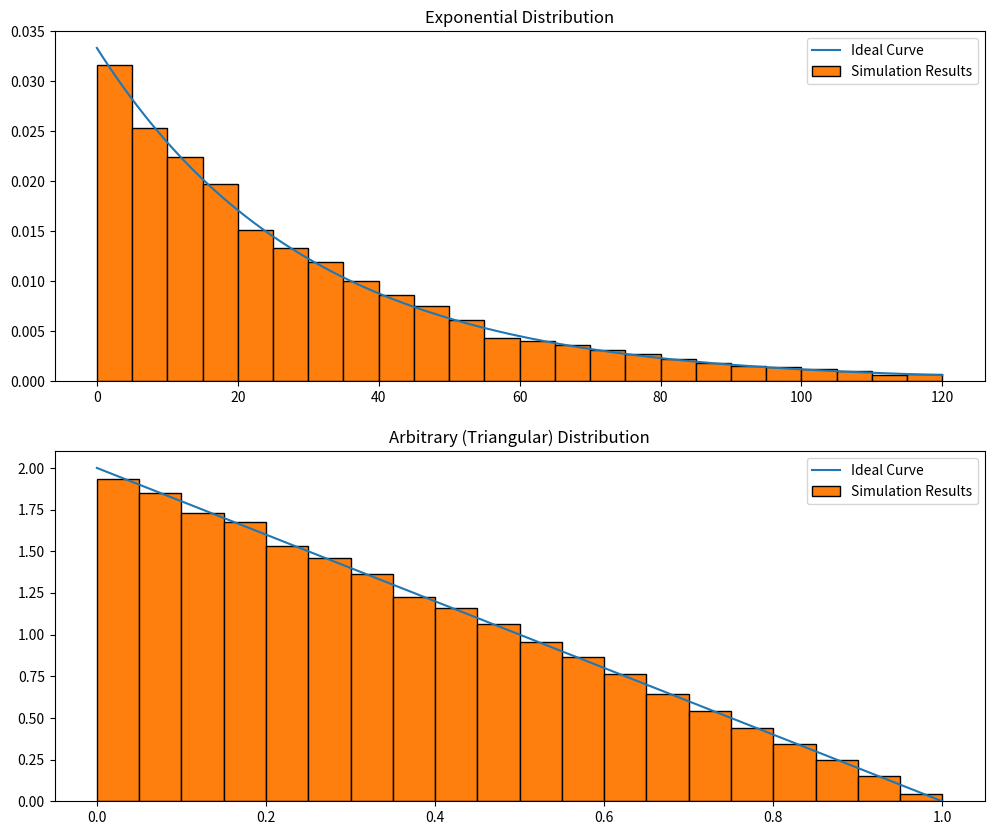

Python code for this plot:
import numpy as np
import matplotlib.pyplot as plt
from random import random

def gen_exponential_outcome(lam):
    '''
    Generates an outcome for an exponential
    distribution, given a lambda.
    '''
    return -lam*np.log(random())

def create_exponential_outcome_function(lam):
    def f():
        return -lam*np.log(random())
    return f

def triangular_outcome_function():
    while True:
        outcome = (random(), random())
        if outcome[0] + outcome[1] < 1: # self-select outcomes not in the triangle.
            return outcome[0]


def run_trial(start, finish, subintervals, outcome_generator, num_of_points):
    '''
    Runs a trial given a set of parameters.
    Returns the area scaled heights of rectangles
    for a histogram.
    '''
    results = [0 for i in range(subintervals)]

    bucket_step = (finish - start) / subintervals
    divisions = [i * bucket_step for i in range(subintervals+1)]

    i = 0
    while i < num_of_points:
        outcome = outcome_generator()
        if start < outcome < finish:
            prev = 0
            j = 1
            while j < len(divisions): # place each outcome into the proper bucket.
                if divisions[prev] < outcome < divisions[j]:
                    results[j-1] += 1
                    break
                prev = j
                j += 1
            i += 1

    for event in range(len(results)):
        results[event] /= (num_of_points * bucket_step)

    return results

def run_exponential_sim(ax):
    '''
    Given a subplot, plots the results of a simulation that
    models an exponential distribution. 

    Returns nothing.
    '''

    # Note that the sim assumes that points ONLY 
    # should fall in the range from (start, finish)
    # so it will eliminate points not in the range.
    # The result of this is that the area under the
    # bar graph will always be 1 while that under 
    # the curve will not. Good parameters mask this
    # flaw.

    curve = 'Ideal Curve'
    data = 'Simulation Results'
    ax.set_title('Exponential Distribution')

    start = 0
    finish = 120
    lam = 30 # lam signifies the average time between events for an exponential distribution of probabilities.
    subintervals = 24
    num_of_points = 10000 # Number of random outcomes selected.

    x = np.linspace(start, finish, 256)
    k = 1/lam
    y = (k)*np.exp(-k*x) # graph that fits the histogram.

    f = create_exponential_outcome_function(lam)

    results = run_trial(start, finish, subintervals, f, num_of_points)

    # The histogram step has to be different from the bucket step because
    # the histogram uses start and finish as endpoints AND delineators.
    hist_step = (finish - start) / (subintervals-1) 

    divisions = [(i * hist_step) for i in range(subintervals)]

    ax.plot(x,y, label=curve)
    ax.hist(divisions, subintervals, weights=results, edgecolor='black',label=data)

    ax.legend()

def run_triangular_sim(ax):
    '''
    Given a subplot plots the results of a sim that
    models a non-uniform distribution. Namely, it
    simulates the distribution of x values from random
    points in R^2 that fall in the triangle bounded
    by (0,0) (0,1) & (1,0).

    Returns nothing; plots histogram and ideal graph.
    '''

    curve = 'Ideal Curve'
    data = 'Simulation Results'
    ax.set_title('Arbitrary (Triangular) Distribution')

    start = 0
    finish = 1
    subintervals = 20
    num_of_points = 100000 # Number of random outcomes selected.

    x = np.linspace(start, finish, 256)
    y = 2 - 2*x # graph that fits the histogram.

    f = triangular_outcome_function

    results = run_trial(start, finish, subintervals, f, num_of_points)

    hist_step = (finish - start) / (subintervals-1) 

    divisions = [(i * hist_step) for i in range(subintervals)]

    ax.plot(x,y, label=curve)
    ax.hist(divisions, subintervals, weights=results, edgecolor='black',label=data)

    ax.legend()

if __name__ == '__main__':

    fig, (ax1, ax2) = plt.subplots(2,1, figsize=(12,10))

    print('Simulating Exponential Probability Distribution... ', end='')

    run_exponential_sim(ax1)

    print('done.')
    print('Simulating "Triangular" Probability Distribution... ', end='')

    run_triangular_sim(ax2)

    print('done.')
    print('Displaying Histograms of simulation results.')

    plt.show()
